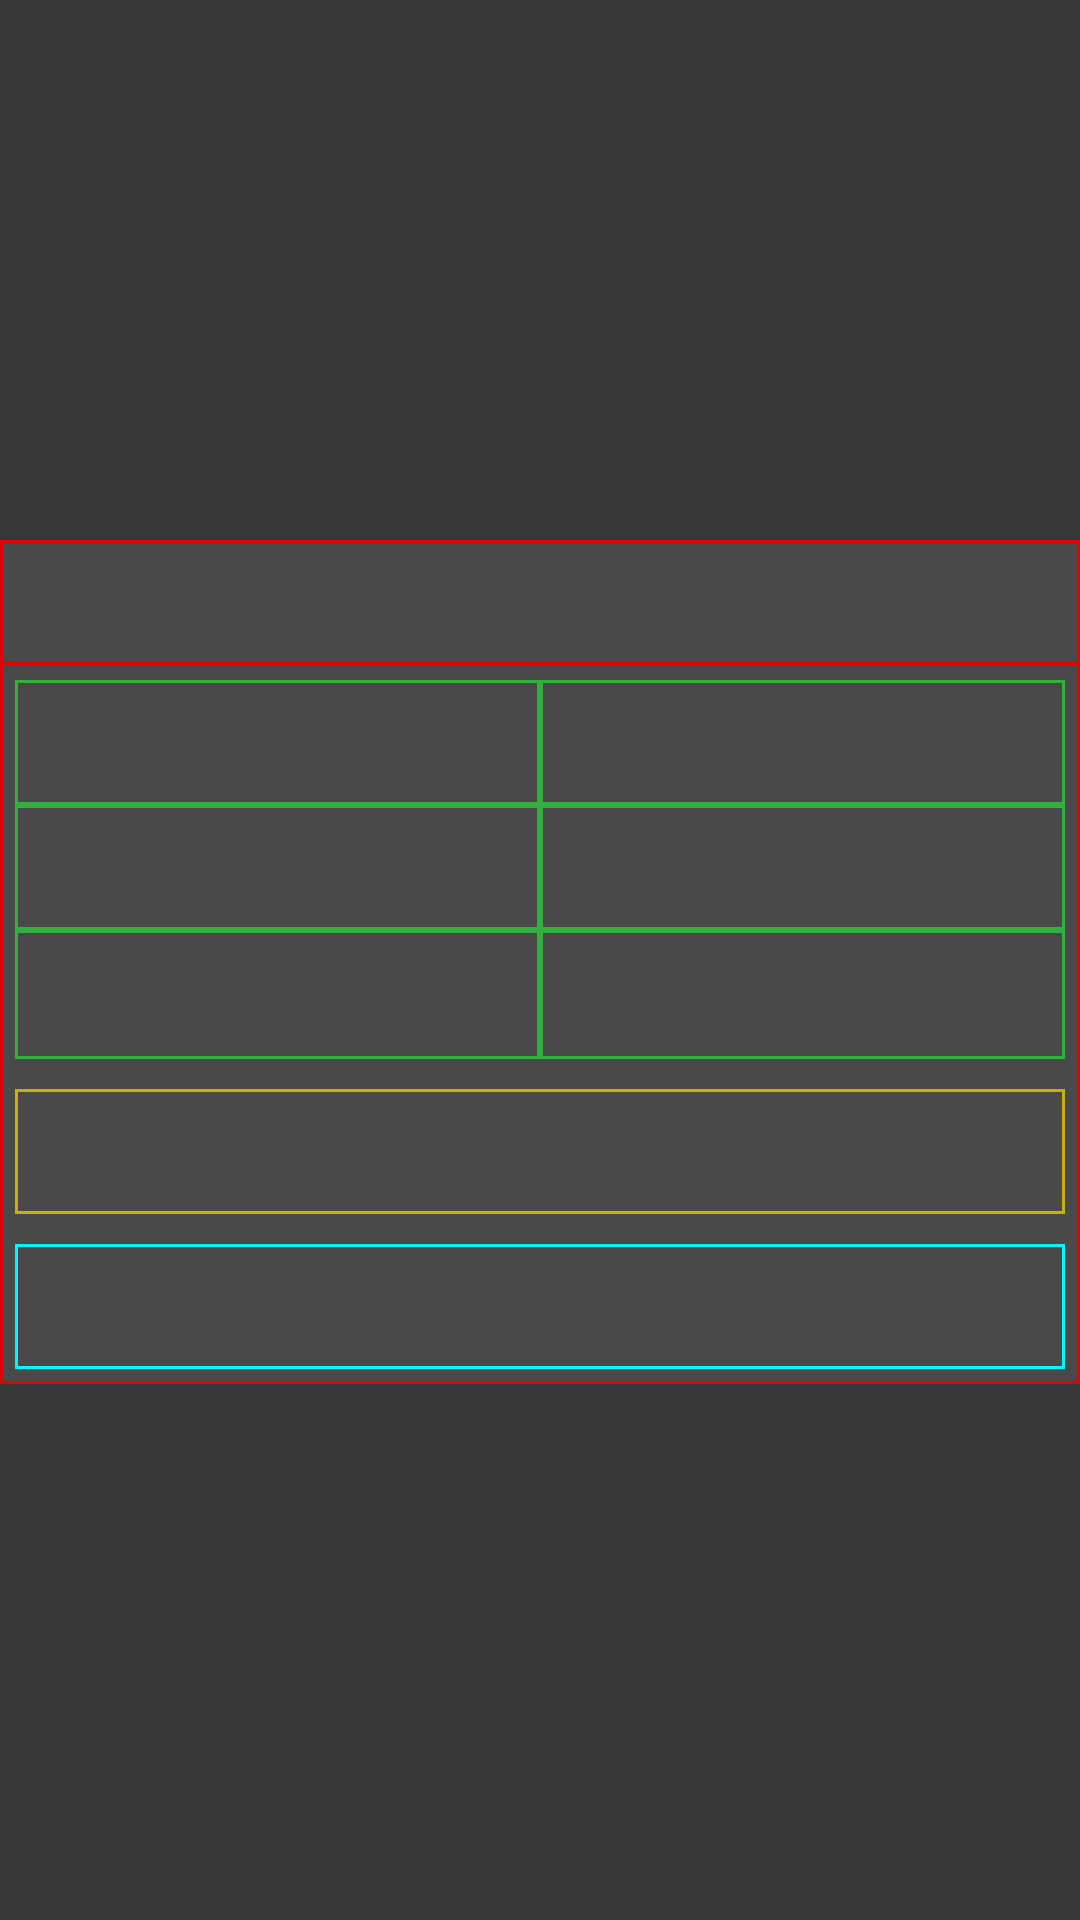

Android layout source for this screen:
<!-- AndroidManifest.xml: application theme AppTheme -->
<!-- res/layout/activity_profile.xml -->
<?xml version="1.0" encoding="utf-8"?>
<RelativeLayout xmlns:android="http://schemas.android.com/apk/res/android"
    android:layout_width="match_parent"
    android:layout_height="match_parent"
    xmlns:app="http://schemas.android.com/apk/res-auto">
    <ScrollView
        android:layout_width="match_parent"
        android:layout_height="match_parent">
        <RelativeLayout
            android:layout_width="match_parent"
            android:layout_height="wrap_content"
            android:orientation="vertical">
            <LinearLayout
                android:id="@+id/userDataWrapperLinear"
                android:layout_width="match_parent"
                android:layout_height="180dp"
                android:orientation="horizontal">
                <ImageView
                    android:id="@+id/profileIvUserPic"
                    android:layout_width="0dp"
                    android:layout_height="wrap_content"
                    android:layout_weight="1"
                    android:padding="5dp"
                    android:src="@drawable/add_cover_icon"/>
                <RelativeLayout
                    android:layout_width="0dp"
                    android:layout_weight="1"
                    android:layout_height="match_parent">
                        <TextView
                            android:id="@+id/profileTvUsername"
                            android:layout_width="match_parent"
                            android:layout_height="wrap_content"
                            android:layout_margin="5dp"
                            android:textSize="16sp"
                            android:textAlignment="center"
                            android:layout_centerInParent="true"/>
                        <TextView
                            android:id="@+id/profileTvJoined"
                            android:layout_below="@id/profileTvUsername"
                            android:layout_width="match_parent"
                            android:layout_height="wrap_content"
                            android:layout_margin="5dp"
                            android:textSize="16sp"
                            android:textAlignment="center"/>
                    </RelativeLayout>
            </LinearLayout>
            <LinearLayout
                android:background="@drawable/rectangle_red"
                android:layout_below="@id/userDataWrapperLinear"
                android:layout_width="match_parent"
                android:layout_height="wrap_content"
                android:orientation="vertical">
                <TextView
                    android:id="@+id/profileTvTotalGames"
                    android:background="@drawable/rectangle_plan_to_play"
                    android:gravity="center"
                    android:layout_width="match_parent"
                    android:layout_height="wrap_content"
                    android:textAlignment="center"
                    android:padding="10dp"
                    android:textSize="16sp" />

                <androidx.constraintlayout.widget.ConstraintLayout
                    android:layout_width="match_parent"
                    android:layout_height="wrap_content"
                    android:layout_margin="5dp">

                    <androidx.constraintlayout.widget.Guideline
                        android:id="@+id/guidelineCenter"
                        android:layout_width="wrap_content"
                        android:layout_height="wrap_content"
                        android:orientation="vertical"
                        app:layout_constraintGuide_percent="0.5" />
                    <androidx.constraintlayout.widget.Guideline
                        android:id="@+id/guideline1"
                        android:layout_width="wrap_content"
                        android:layout_height="wrap_content"
                        android:orientation="horizontal"
                        app:layout_constraintGuide_percent="0.33"/>
                    <androidx.constraintlayout.widget.Guideline
                        android:id="@+id/guideline2"
                        android:layout_width="wrap_content"
                        android:layout_height="wrap_content"
                        android:orientation="horizontal"
                        app:layout_constraintGuide_percent="0.66"/>
                    <TextView
                        android:id="@+id/profileTvPlanToPlay"
                        android:background="@drawable/rectangle_on_hold"
                        android:gravity="center"
                        android:layout_width="0dp"
                        android:layout_height="wrap_content"
                        app:layout_constraintRight_toLeftOf="@id/guidelineCenter"
                        app:layout_constraintBottom_toTopOf="@id/guideline1"
                        app:layout_constraintTop_toTopOf="parent"
                        app:layout_constraintLeft_toLeftOf="parent"
                        android:padding="10dp"
                        android:textSize="16sp"/>
                    <TextView
                        android:id="@+id/profileTvPlaying"
                        android:background="@drawable/rectangle_on_hold"
                        android:gravity="center"
                        android:layout_width="0dp"
                        android:layout_height="wrap_content"
                        app:layout_constraintRight_toRightOf="parent"
                        app:layout_constraintBottom_toTopOf="@id/guideline1"
                        app:layout_constraintTop_toTopOf="parent"
                        app:layout_constraintLeft_toRightOf="@id/guidelineCenter"
                        android:padding="10dp"
                        android:textSize="16sp"/>
                    <TextView
                        android:id="@+id/profileTvOnHold"
                        android:background="@drawable/rectangle_on_hold"
                        android:gravity="center"
                        android:layout_width="0dp"
                        android:layout_height="wrap_content"
                        app:layout_constraintRight_toRightOf="parent"
                        app:layout_constraintBottom_toTopOf="@id/guideline2"
                        app:layout_constraintTop_toBottomOf="@id/guideline1"
                        app:layout_constraintLeft_toRightOf="@id/guidelineCenter"
                        android:padding="10dp"
                        android:textSize="16sp"/>
                    <TextView
                        android:id="@+id/profileTvDropped"
                        android:background="@drawable/rectangle_on_hold"
                        android:gravity="center"
                        android:layout_width="0dp"
                        android:layout_height="wrap_content"
                        app:layout_constraintRight_toLeftOf="@id/guidelineCenter"
                        app:layout_constraintBottom_toTopOf="@id/guideline2"
                        app:layout_constraintTop_toBottomOf="@id/guideline1"
                        app:layout_constraintLeft_toLeftOf="parent"
                        android:padding="10dp"
                        android:textSize="16sp"/>
                    <TextView
                        android:id="@+id/profileTvCompleted"
                        android:background="@drawable/rectangle_on_hold"
                        android:gravity="center"
                        android:layout_width="0dp"
                        android:layout_height="0dp"
                        app:layout_constraintLeft_toLeftOf="parent"
                        app:layout_constraintBottom_toBottomOf="parent"
                        app:layout_constraintTop_toBottomOf="@id/guideline2"
                        app:layout_constraintRight_toLeftOf="@id/guidelineCenter"
                        android:padding="10dp"
                        android:textSize="16sp"/>
                    <TextView
                        android:id="@+id/profileTvMastered"
                        android:background="@drawable/rectangle_on_hold"
                        android:gravity="center"
                        android:layout_width="0dp"
                        android:layout_height="0dp"
                        app:layout_constraintRight_toRightOf="parent"
                        app:layout_constraintBottom_toBottomOf="parent"
                        app:layout_constraintTop_toBottomOf="@id/guideline2"
                        app:layout_constraintLeft_toRightOf="@id/guidelineCenter"
                        android:padding="10dp"
                        android:textSize="16sp"/>
                </androidx.constraintlayout.widget.ConstraintLayout>
                <TextView
                    android:id="@+id/profileTvTotalCompletedGames"
                    android:background="@drawable/rectangle_mastered"
                    android:gravity="center"
                    android:layout_width="match_parent"
                    android:layout_height="wrap_content"
                    android:textAlignment="center"
                    android:padding="10dp"
                    android:layout_margin="5dp"
                    android:textSize="16sp"/>
                <TextView
                    android:id="@+id/profileTvMeanScore"
                    android:background="@drawable/rectangle_completed"
                    android:gravity="center"
                    android:layout_width="match_parent"
                    android:layout_height="wrap_content"
                    android:textAlignment="center"
                    android:padding="10dp"
                    android:layout_margin="5dp"
                    android:textSize="16sp"/>
            </LinearLayout>
        </RelativeLayout>
    </ScrollView>
</RelativeLayout>
<!-- resources referenced by this layout -->
<resources>
  <!-- drawable rectangle_completed (drawable) -->
  <?xml version="1.0" encoding="utf-8"?>
  <shape xmlns:android="http://schemas.android.com/apk/res/android">
      <solid android:color="@color/colorBackgroundLight"/>
      <stroke android:width="1dip" android:color="@color/colorCompleted"/>
  </shape>
  <!-- drawable rectangle_mastered (drawable) -->
  <?xml version="1.0" encoding="utf-8"?>
  <shape xmlns:android="http://schemas.android.com/apk/res/android">
      <solid android:color="@color/colorBackgroundLight"/>
      <stroke android:width="1dip" android:color="@color/colorMastered"/>
  </shape>
  <!-- drawable rectangle_on_hold (drawable) -->
  <?xml version="1.0" encoding="utf-8"?>
  <shape xmlns:android="http://schemas.android.com/apk/res/android" android:shape="rectangle">
      <solid android:color="@color/colorBackgroundLight"/>
      <stroke android:width="1dip" android:color="@color/colorOnHold"/>
  </shape>
  <!-- drawable rectangle_plan_to_play (drawable) -->
  <?xml version="1.0" encoding="utf-8"?>
  <shape xmlns:android="http://schemas.android.com/apk/res/android">
      <solid android:color="@color/colorBackgroundLight"/>
      <stroke android:width="1dip" android:color="@color/colorPlanToPlay"/>
  </shape>
  <!-- drawable rectangle_red (drawable) -->
  <?xml version="1.0" encoding="utf-8"?>
  <shape xmlns:android="http://schemas.android.com/apk/res/android" android:shape="rectangle">
      <solid android:color="@color/colorBackgroundLight"/>
      <stroke android:width="1dp" android:color="@color/colorDatabaseData"/>
  </shape>
  <style name="AppTheme" parent="Theme.AppCompat.DayNight.NoActionBar">
          <item name="colorPrimary">@color/colorPrimary</item>
          <item name="colorPrimaryDark">@color/colorPrimaryDark</item>
          <item name="colorAccent">@color/colorPrimary</item>
          <item name="android:textColor">@color/colorText</item>
          <item name="android:colorBackground">@color/colorBackground</item>
          <item name="android:editTextColor">@color/colorText</item>
          <item name="android:datePickerMode">calendar</item>
          <item name="alertDialogTheme">@style/AlertDialogCustom</item>
          <item name="dialogTheme">@style/DialogCustom</item>
      </style>
  <color name="colorBackgroundLight">#494949</color>
  <color name="colorCompleted">#00F7FF</color>
  <color name="colorMastered">#CAB00A</color>
  <color name="colorOnHold">#32AF3E</color>
  <color name="colorPlanToPlay">#E00101</color>
  <color name="colorDatabaseData">#E00101</color>
  <color name="colorPrimary">#0078FF</color>
  <color name="colorPrimaryDark">#0052B4</color>
  <color name="colorText">#FFFFFF</color>
  <color name="colorBackground">#383838</color>
  <style name="AlertDialogCustom" parent="Theme.AppCompat.Dialog.Alert">
          <item name="android:background">@color/colorBackgroundLight</item>
          <item name="android:colorBackground">@color/colorBackgroundLight</item>
          <item name="android:windowBackground">@color/colorBackgroundLight</item>
      </style>
  <style name="DialogCustom" parent="@android:style/Theme.Dialog">
          <item name="android:background">@color/colorBackgroundLight</item>
          <item name="android:colorBackground">@color/colorBackgroundLight</item>
          <item name="android:windowBackground">@color/colorBackgroundLight</item>
      </style>
</resources>
